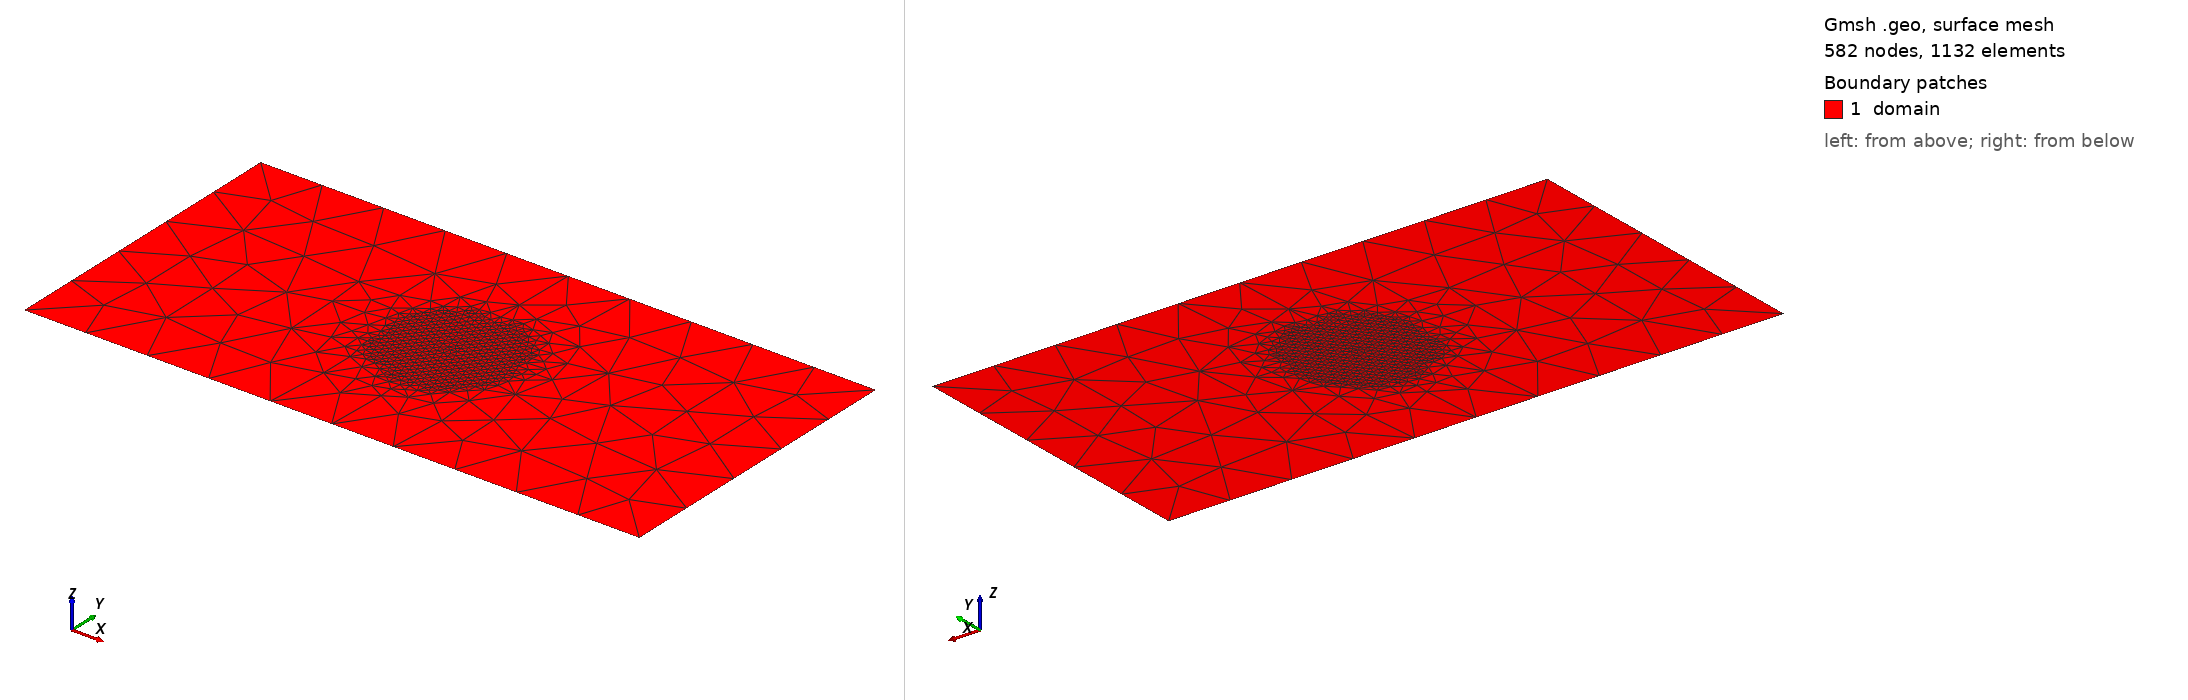

Gmsh geometry script, surface-meshed: 582 nodes, 1132 surface elements. Boundary patches (legend numbers): 1 domain. Left view from above one corner, right view from below the opposite corner. Legend entries are the model's physical surfaces. The drawing asked Gmsh for element sizes between 1% and 20% of the model's largest extent; the script's own settings can give other sizes.

=== diode.geo (drawn) ===
// Gmsh geometry file for a 2D P-N diode with refined mesh at the junction

// Physical and geometric parameters
total_length_m = 10.0e-6;
width_m = 5.0e-6;
contact_length_m = 2.0e-6;
junction_length_m = 6.0e-6;
junction_center = contact_length_m + junction_length_m / 2;

// Define mesh sizes
mesh_size_coarse = 1.0e-6;   // Coarse mesh size in contact regions
mesh_size_fine = 0.02e-6;    // Very fine mesh size at the junction (20 nm)
mesh_transition_dist = 2.0e-6; // Distance over which the mesh transitions

// 1. Define Geometry
// Point at the center of the junction for refinement
Point(1) = {junction_center, width_m/2, 0};

// Points of the rectangle
Point(2) = {0, 0, 0};
Point(3) = {total_length_m, 0, 0};
Point(4) = {total_length_m, width_m, 0};
Point(5) = {0, width_m, 0};

// Lines forming the rectangle
Line(1) = {2, 3}; // Bottom
Line(2) = {3, 4}; // N-contact (cathode)
Line(3) = {4, 5}; // Top
Line(4) = {5, 2}; // P-contact (anode)

// Surface
Curve Loop(1) = {1, 2, 3, 4};
Plane Surface(1) = {1};

// Embed the refinement point in the surface
Point{1} In Surface{1};

// 2. Define Mesh Refinement
// Field 1: Distance from the central refinement point
Field[1] = Distance;
Field[1].PointsList = {1};

// Field 2: Threshold field to define mesh size based on distance from Field 1
Field[2] = Threshold;
Field[2].IField = 1; // Use the distance field (Field 1) as input
Field[2].LcMin = mesh_size_fine;
Field[2].LcMax = mesh_size_coarse;
Field[2].DistMin = mesh_transition_dist / 2;
Field[2].DistMax = mesh_transition_dist;

// Use the Threshold field as the background field for meshing
Background Field = 2;

// 3. Define Physical Groups for FEniCSx
Physical Curve("p_contact", 1) = {4};
Physical Curve("n_contact", 2) = {2};
Physical Curve("insulating", 3) = {1, 3};
Physical Surface("domain", 4) = {1};
